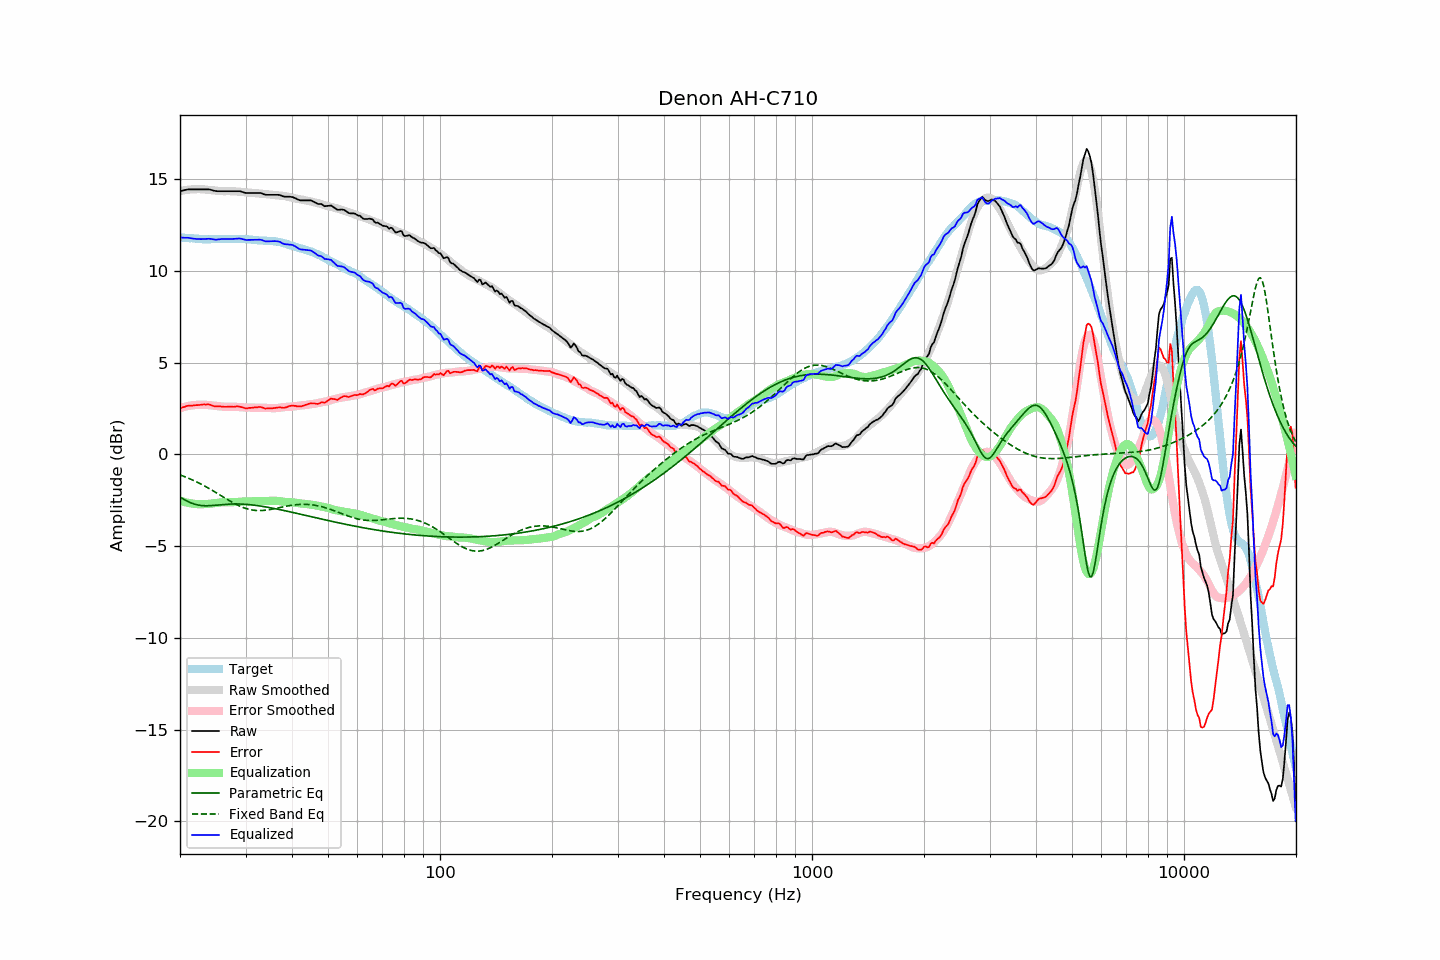

The file beside this chart, header and first rows:
frequency, raw, error, smoothed, error_smoothed, equalization, parametric_eq, fixed_band_eq, equalized_raw, equalized_smoothed, target
20.00, 14.35, 2.52, 14.36, 2.52, -2.52, -2.33, -1.11, 11.83, 11.84, 11.83
20.20, 14.37, 2.55, 14.37, 2.55, -2.55, -2.38, -1.15, 11.82, 11.83, 11.82
20.40, 14.39, 2.58, 14.39, 2.57, -2.57, -2.43, -1.18, 11.81, 11.82, 11.81
20.61, 14.41, 2.60, 14.40, 2.60, -2.60, -2.48, -1.21, 11.81, 11.81, 11.81
20.81, 14.43, 2.64, 14.42, 2.62, -2.62, -2.52, -1.25, 11.81, 11.80, 11.79
21.02, 14.45, 2.66, 14.43, 2.64, -2.64, -2.57, -1.28, 11.81, 11.79, 11.79
21.23, 14.45, 2.67, 14.44, 2.65, -2.65, -2.61, -1.32, 11.79, 11.78, 11.78
21.44, 14.45, 2.66, 14.45, 2.67, -2.67, -2.64, -1.36, 11.78, 11.78, 11.79
21.66, 14.45, 2.67, 14.45, 2.68, -2.68, -2.68, -1.40, 11.77, 11.77, 11.78
21.87, 14.45, 2.68, 14.46, 2.69, -2.69, -2.71, -1.44, 11.76, 11.76, 11.77
22.09, 14.45, 2.69, 14.46, 2.70, -2.70, -2.73, -1.48, 11.75, 11.76, 11.76
22.31, 14.45, 2.69, 14.46, 2.71, -2.71, -2.75, -1.52, 11.74, 11.75, 11.76
22.54, 14.45, 2.70, 14.46, 2.71, -2.71, -2.77, -1.57, 11.74, 11.75, 11.75
22.76, 14.45, 2.71, 14.46, 2.71, -2.71, -2.78, -1.61, 11.74, 11.74, 11.74
22.99, 14.45, 2.72, 14.45, 2.71, -2.71, -2.79, -1.66, 11.74, 11.74, 11.73
23.22, 14.45, 2.73, 14.44, 2.71, -2.71, -2.79, -1.70, 11.74, 11.74, 11.72
23.45, 14.45, 2.72, 14.44, 2.70, -2.70, -2.80, -1.75, 11.74, 11.73, 11.73
23.69, 14.45, 2.73, 14.43, 2.70, -2.70, -2.80, -1.80, 11.75, 11.73, 11.72
23.92, 14.45, 2.73, 14.42, 2.69, -2.69, -2.79, -1.85, 11.76, 11.73, 11.72
24.16, 14.43, 2.70, 14.41, 2.68, -2.68, -2.79, -1.90, 11.75, 11.73, 11.73
24.40, 14.41, 2.67, 14.40, 2.67, -2.67, -2.78, -1.95, 11.74, 11.73, 11.74
24.65, 14.38, 2.64, 14.39, 2.66, -2.66, -2.77, -2.00, 11.72, 11.73, 11.74
24.89, 14.36, 2.62, 14.38, 2.65, -2.65, -2.77, -2.06, 11.71, 11.73, 11.74
25.14, 14.35, 2.62, 14.37, 2.64, -2.64, -2.76, -2.11, 11.71, 11.74, 11.73
25.39, 14.35, 2.62, 14.36, 2.63, -2.63, -2.75, -2.16, 11.72, 11.74, 11.73
25.65, 14.35, 2.62, 14.36, 2.62, -2.62, -2.74, -2.22, 11.73, 11.74, 11.73
25.91, 14.35, 2.61, 14.35, 2.61, -2.61, -2.73, -2.27, 11.74, 11.74, 11.74
26.16, 14.35, 2.60, 14.35, 2.60, -2.60, -2.73, -2.32, 11.74, 11.74, 11.75
26.43, 14.35, 2.60, 14.35, 2.60, -2.60, -2.72, -2.38, 11.75, 11.74, 11.75
26.69, 14.35, 2.60, 14.35, 2.60, -2.60, -2.71, -2.43, 11.75, 11.74, 11.75
26.96, 14.35, 2.61, 14.35, 2.61, -2.61, -2.71, -2.48, 11.74, 11.74, 11.74
27.23, 14.35, 2.61, 14.35, 2.61, -2.61, -2.70, -2.53, 11.74, 11.74, 11.74
27.50, 14.35, 2.61, 14.35, 2.61, -2.61, -2.70, -2.58, 11.74, 11.74, 11.74
27.77, 14.35, 2.60, 14.35, 2.60, -2.60, -2.70, -2.63, 11.75, 11.74, 11.75
28.05, 14.35, 2.60, 14.34, 2.60, -2.60, -2.70, -2.68, 11.75, 11.75, 11.75
28.33, 14.35, 2.62, 14.33, 2.59, -2.59, -2.70, -2.73, 11.76, 11.74, 11.73
28.62, 14.35, 2.62, 14.33, 2.58, -2.58, -2.70, -2.77, 11.76, 11.74, 11.73
28.90, 14.35, 2.61, 14.32, 2.58, -2.58, -2.70, -2.81, 11.77, 11.74, 11.74
29.19, 14.33, 2.59, 14.31, 2.57, -2.57, -2.70, -2.85, 11.76, 11.74, 11.74
29.48, 14.30, 2.57, 14.30, 2.56, -2.56, -2.71, -2.88, 11.73, 11.73, 11.73
29.78, 14.27, 2.54, 14.29, 2.56, -2.56, -2.71, -2.92, 11.71, 11.73, 11.73
30.08, 14.25, 2.51, 14.28, 2.56, -2.56, -2.72, -2.94, 11.69, 11.73, 11.74
30.38, 14.25, 2.52, 14.28, 2.56, -2.56, -2.73, -2.97, 11.69, 11.72, 11.73
30.68, 14.25, 2.54, 14.27, 2.56, -2.56, -2.74, -2.99, 11.69, 11.71, 11.71
30.99, 14.25, 2.54, 14.26, 2.55, -2.55, -2.74, -3.01, 11.69, 11.71, 11.71
31.30, 14.25, 2.55, 14.25, 2.55, -2.55, -2.75, -3.03, 11.70, 11.70, 11.70
31.61, 14.25, 2.56, 14.24, 2.55, -2.55, -2.76, -3.04, 11.70, 11.69, 11.69
31.93, 14.25, 2.57, 14.23, 2.55, -2.55, -2.77, -3.05, 11.70, 11.69, 11.68
32.24, 14.25, 2.57, 14.23, 2.55, -2.55, -2.79, -3.06, 11.70, 11.68, 11.68
32.57, 14.25, 2.59, 14.22, 2.54, -2.54, -2.80, -3.06, 11.70, 11.67, 11.66
32.89, 14.25, 2.59, 14.21, 2.54, -2.54, -2.81, -3.06, 11.70, 11.67, 11.66
33.22, 14.23, 2.57, 14.21, 2.54, -2.54, -2.83, -3.06, 11.69, 11.66, 11.66
33.55, 14.19, 2.54, 14.20, 2.54, -2.54, -2.84, -3.05, 11.65, 11.66, 11.65
33.89, 14.16, 2.50, 14.19, 2.54, -2.54, -2.85, -3.04, 11.62, 11.65, 11.66
34.23, 14.15, 2.51, 14.18, 2.54, -2.54, -2.87, -3.03, 11.61, 11.65, 11.64
34.57, 14.15, 2.51, 14.18, 2.53, -2.53, -2.89, -3.02, 11.62, 11.64, 11.64
34.92, 14.15, 2.52, 14.17, 2.53, -2.53, -2.90, -3.00, 11.62, 11.64, 11.63
35.27, 14.15, 2.51, 14.15, 2.52, -2.52, -2.92, -2.99, 11.63, 11.63, 11.64
35.62, 14.15, 2.53, 14.14, 2.52, -2.52, -2.93, -2.97, 11.63, 11.62, 11.62
35.97, 14.15, 2.53, 14.13, 2.52, -2.52, -2.95, -2.95, 11.63, 11.61, 11.62
... 635 more rows
